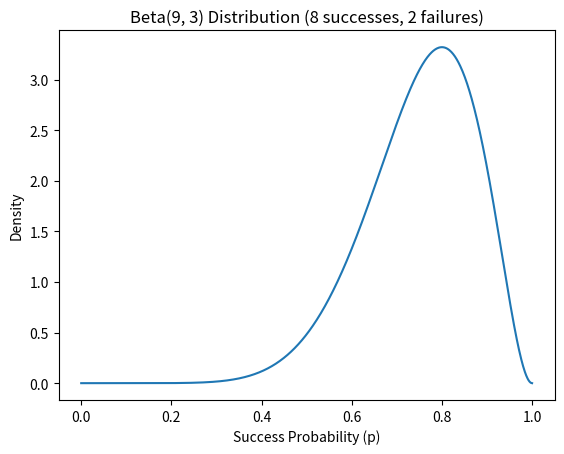

Reproduce this figure in Python.
import numpy as np
import matplotlib.pyplot as plt
from scipy.stats import beta

# 파라미터
a, b = 9, 3  # 성공 8, 실패 2, uniform prior(1,1) 반영

# x축: 성공 확률 p (0~1)
p = np.linspace(0, 1, 1000)
y = beta.pdf(p, a, b)

plt.plot(p, y)
plt.title("Beta(9, 3) Distribution (8 successes, 2 failures)")
plt.xlabel("Success Probability (p)")
plt.ylabel("Density")
plt.show()
